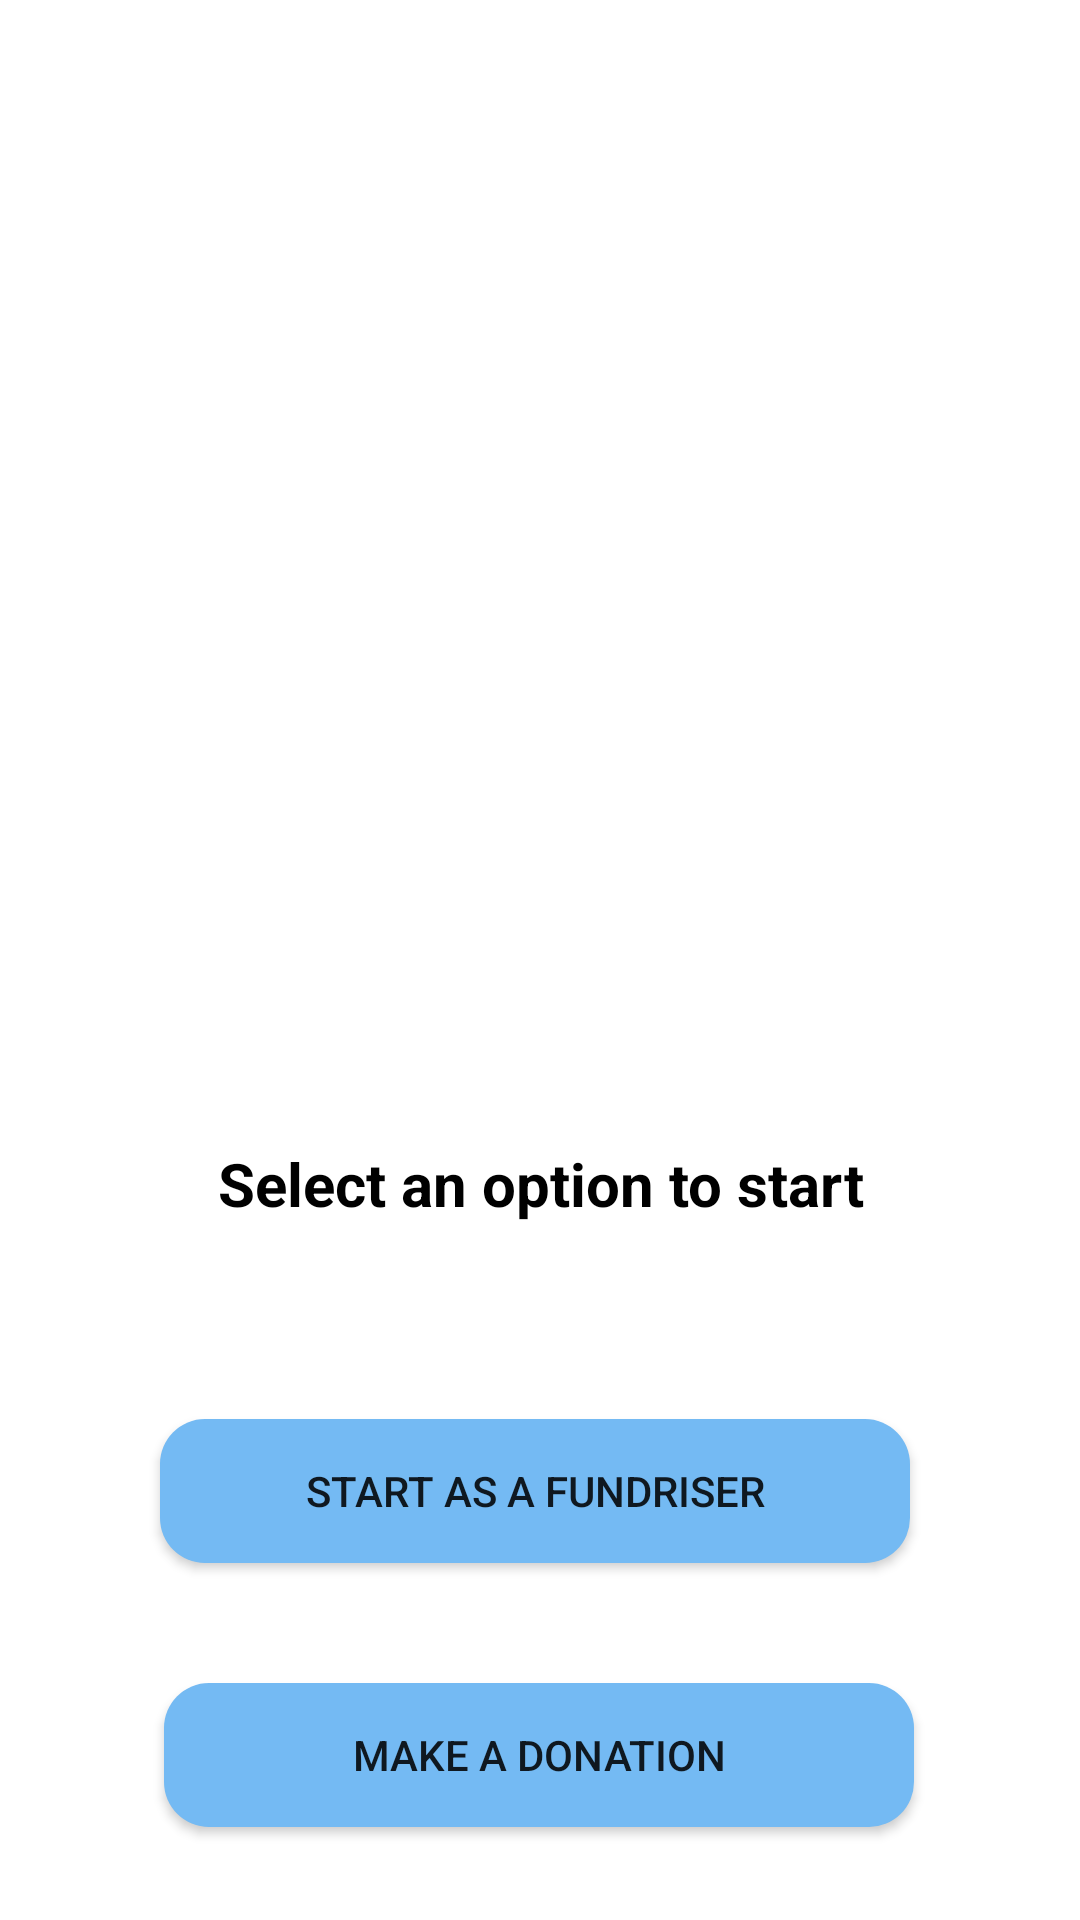

This screen was rendered from an Android layout file. Write that file and the resources it references.
<!-- AndroidManifest.xml: application theme Theme.HeavensGate -->
<!-- res/layout/activity_sign_up_main.xml -->
<?xml version="1.0" encoding="utf-8"?>
<androidx.constraintlayout.widget.ConstraintLayout xmlns:android="http://schemas.android.com/apk/res/android"
    xmlns:app="http://schemas.android.com/apk/res-auto"
    xmlns:tools="http://schemas.android.com/tools"
    android:layout_width="match_parent"
    android:layout_height="match_parent"
    tools:context=".auth.SignUpMain">

    <ImageView
        android:id="@+id/imageView3"
        android:layout_width="236dp"
        android:layout_height="233dp"
        android:layout_marginTop="76dp"
        app:layout_constraintEnd_toEndOf="parent"
        app:layout_constraintHorizontal_bias="0.497"
        app:layout_constraintStart_toStartOf="parent"
        app:layout_constraintTop_toTopOf="parent"
     />

    <Button
        android:id="@+id/btnfund"
        android:layout_width="250dp"
        android:layout_height="wrap_content"
        android:layout_marginTop="164dp"
        android:background="@drawable/btn_cus"
        android:text="Start as a fundriser"
        app:layout_constraintEnd_toEndOf="parent"
        app:layout_constraintHorizontal_bias="0.484"
        app:layout_constraintStart_toStartOf="parent"
        app:layout_constraintTop_toBottomOf="@+id/imageView3" />

    <TextView
        android:id="@+id/textView3"
        android:layout_width="wrap_content"
        android:layout_height="wrap_content"
        android:layout_marginTop="52dp"
        android:text="Already Have account?"
        app:layout_constraintEnd_toEndOf="parent"
        app:layout_constraintHorizontal_bias="0.436"
        app:layout_constraintStart_toStartOf="parent"
        app:layout_constraintTop_toBottomOf="@+id/btndon" />

    <TextView
        android:id="@+id/textView4"
        android:layout_width="wrap_content"
        android:layout_height="wrap_content"
        android:layout_marginTop="52dp"
        android:layout_marginEnd="104dp"
        android:text=" Signin"
        android:textColor="#2196F3"
        android:textStyle="bold"
        app:layout_constraintEnd_toEndOf="parent"
        app:layout_constraintHorizontal_bias="0.0"
        app:layout_constraintStart_toEndOf="@+id/textView3"
        app:layout_constraintTop_toBottomOf="@+id/btndon" />

    <Button
        android:id="@+id/btndon"
        android:layout_width="250dp"
        android:layout_height="wrap_content"
        android:layout_marginStart="32dp"
        android:layout_marginTop="252dp"
        android:layout_marginEnd="32dp"
        android:background="@drawable/btn_cus"
        android:text="make a Donation"
        app:layout_constraintEnd_toEndOf="parent"
        app:layout_constraintHorizontal_bias="0.494"
        app:layout_constraintStart_toStartOf="parent"
        app:layout_constraintTop_toBottomOf="@+id/imageView3" />

    <TextView
        android:id="@+id/tv1"
        android:layout_width="wrap_content"
        android:layout_height="wrap_content"
        android:layout_marginStart="32dp"
        android:layout_marginTop="72dp"
        android:layout_marginEnd="32dp"
        android:text="Select an option to start"
        android:textColor="#000000"
        android:textSize="20sp"
        android:textStyle="bold"
        app:layout_constraintEnd_toEndOf="parent"
        app:layout_constraintHorizontal_bias="0.503"
        app:layout_constraintStart_toStartOf="parent"
        app:layout_constraintTop_toBottomOf="@+id/imageView3" />

</androidx.constraintlayout.widget.ConstraintLayout>
<!-- resources referenced by this layout -->
<resources>
  <!-- drawable btn_cus (drawable) -->
  <?xml version="1.0" encoding="utf-8"?>
  <shape xmlns:android="http://schemas.android.com/apk/res/android">
      <solid android:color="#74BAF3"/>
          <corners android:radius="15dp">
          </corners>
  </shape>
  <style name="Theme.HeavensGate" parent="Theme.MaterialComponents.DayNight.DarkActionBar">
          
          <item name="colorPrimary">@color/purple_500</item>
          <item name="colorPrimaryVariant">@color/purple_700</item>
          <item name="colorOnPrimary">@color/white</item>
          
          <item name="colorSecondary">@color/teal_200</item>
          <item name="colorSecondaryVariant">@color/teal_700</item>
          <item name="colorOnSecondary">@color/black</item>
          
          <item name="android:statusBarColor">?attr/colorPrimaryVariant</item>
          
      </style>
  <color name="purple_500">#00D2EE</color>
  <color name="purple_700">#00AAC1</color>
  <color name="white">#FFFFFFFF</color>
  <color name="teal_200">#FF03DAC5</color>
  <color name="teal_700">#FF018786</color>
  <color name="black">#FF000000</color>
</resources>
